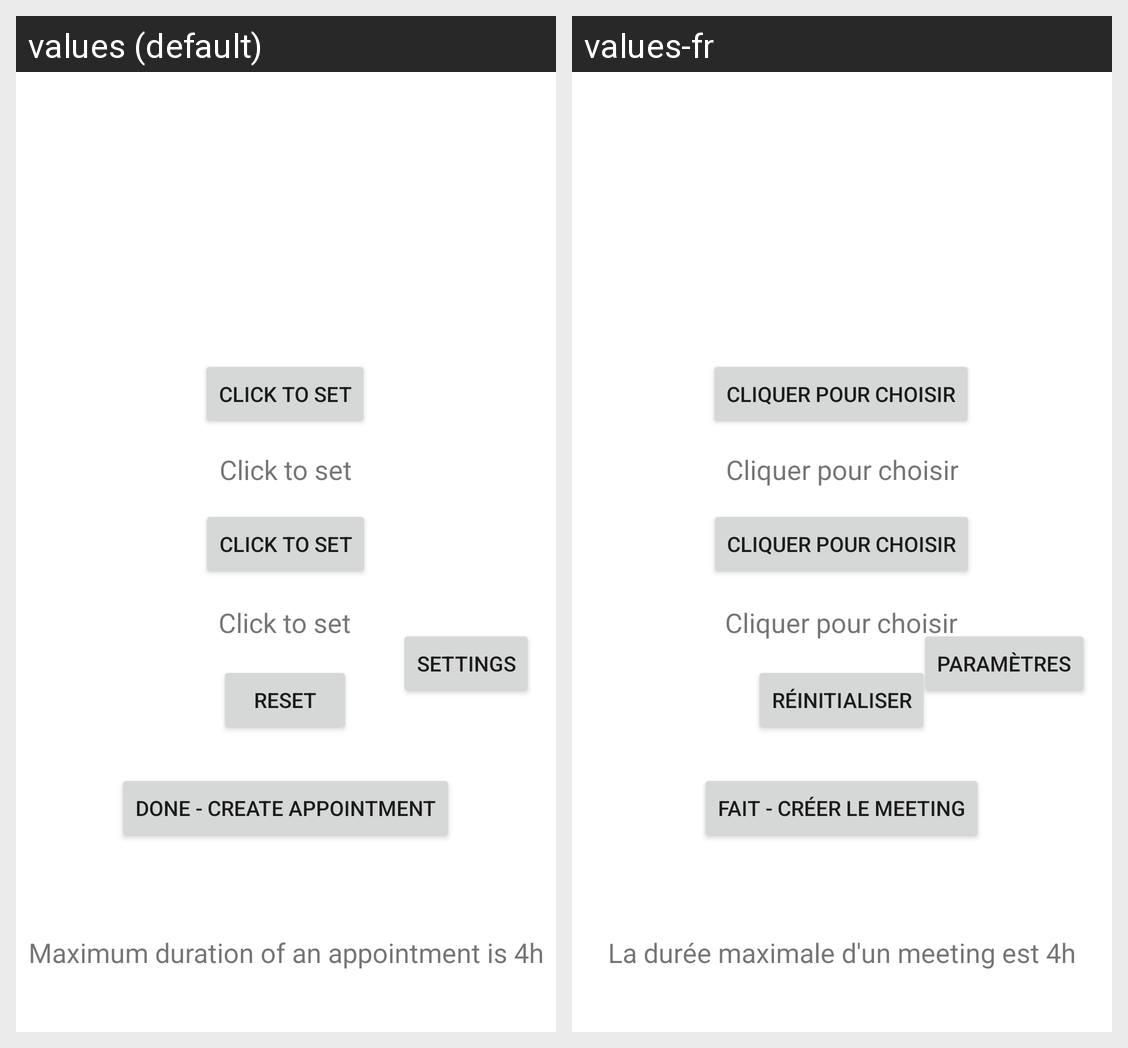

Translations of the strings shown on this Android screen, per locale in the grid:
Android screen res/layout/activity_appointment.xml rendered under 2 locales, left to right: values (default), values-fr. Device: Nexus 5 (rendered at 1080×1920; each locale shown at half size, 540×960, under a caption strip naming it); theme Theme.Polysmee.
Strings drawn on this screen, with the default value and each locale's value (text and hints the layout hard-codes, and strings that could not be matched under every locale, appear in the picture but are not listed):

appointment_creation_end_time_txt
  values: Click to set
  values-fr: Cliquer pour choisir

appointment_creation_pick_start_time
  values: Click to set
  values-fr: Cliquer pour choisir

appointment_creation_pick_end_time
  values: Click to set
  values-fr: Cliquer pour choisir

appointment_creation_done_create_appointment
  values: Done - Create Appointment
  values-fr: Fait - Créer le meeting

appointment_creation_reset_btn_txt
  values: Reset
  values-fr: Réinitialiser

appointment_creation_maximum_duration_of_an_appointment_is_4h
  values: Maximum duration of an appointment is 4h
  values-fr: La durée maximale d'un meeting est 4h

appointment_creation_start_time_txt
  values: Click to set
  values-fr: Cliquer pour choisir

appointment_creation_settings
  values: Settings
  values-fr: Paramètres
